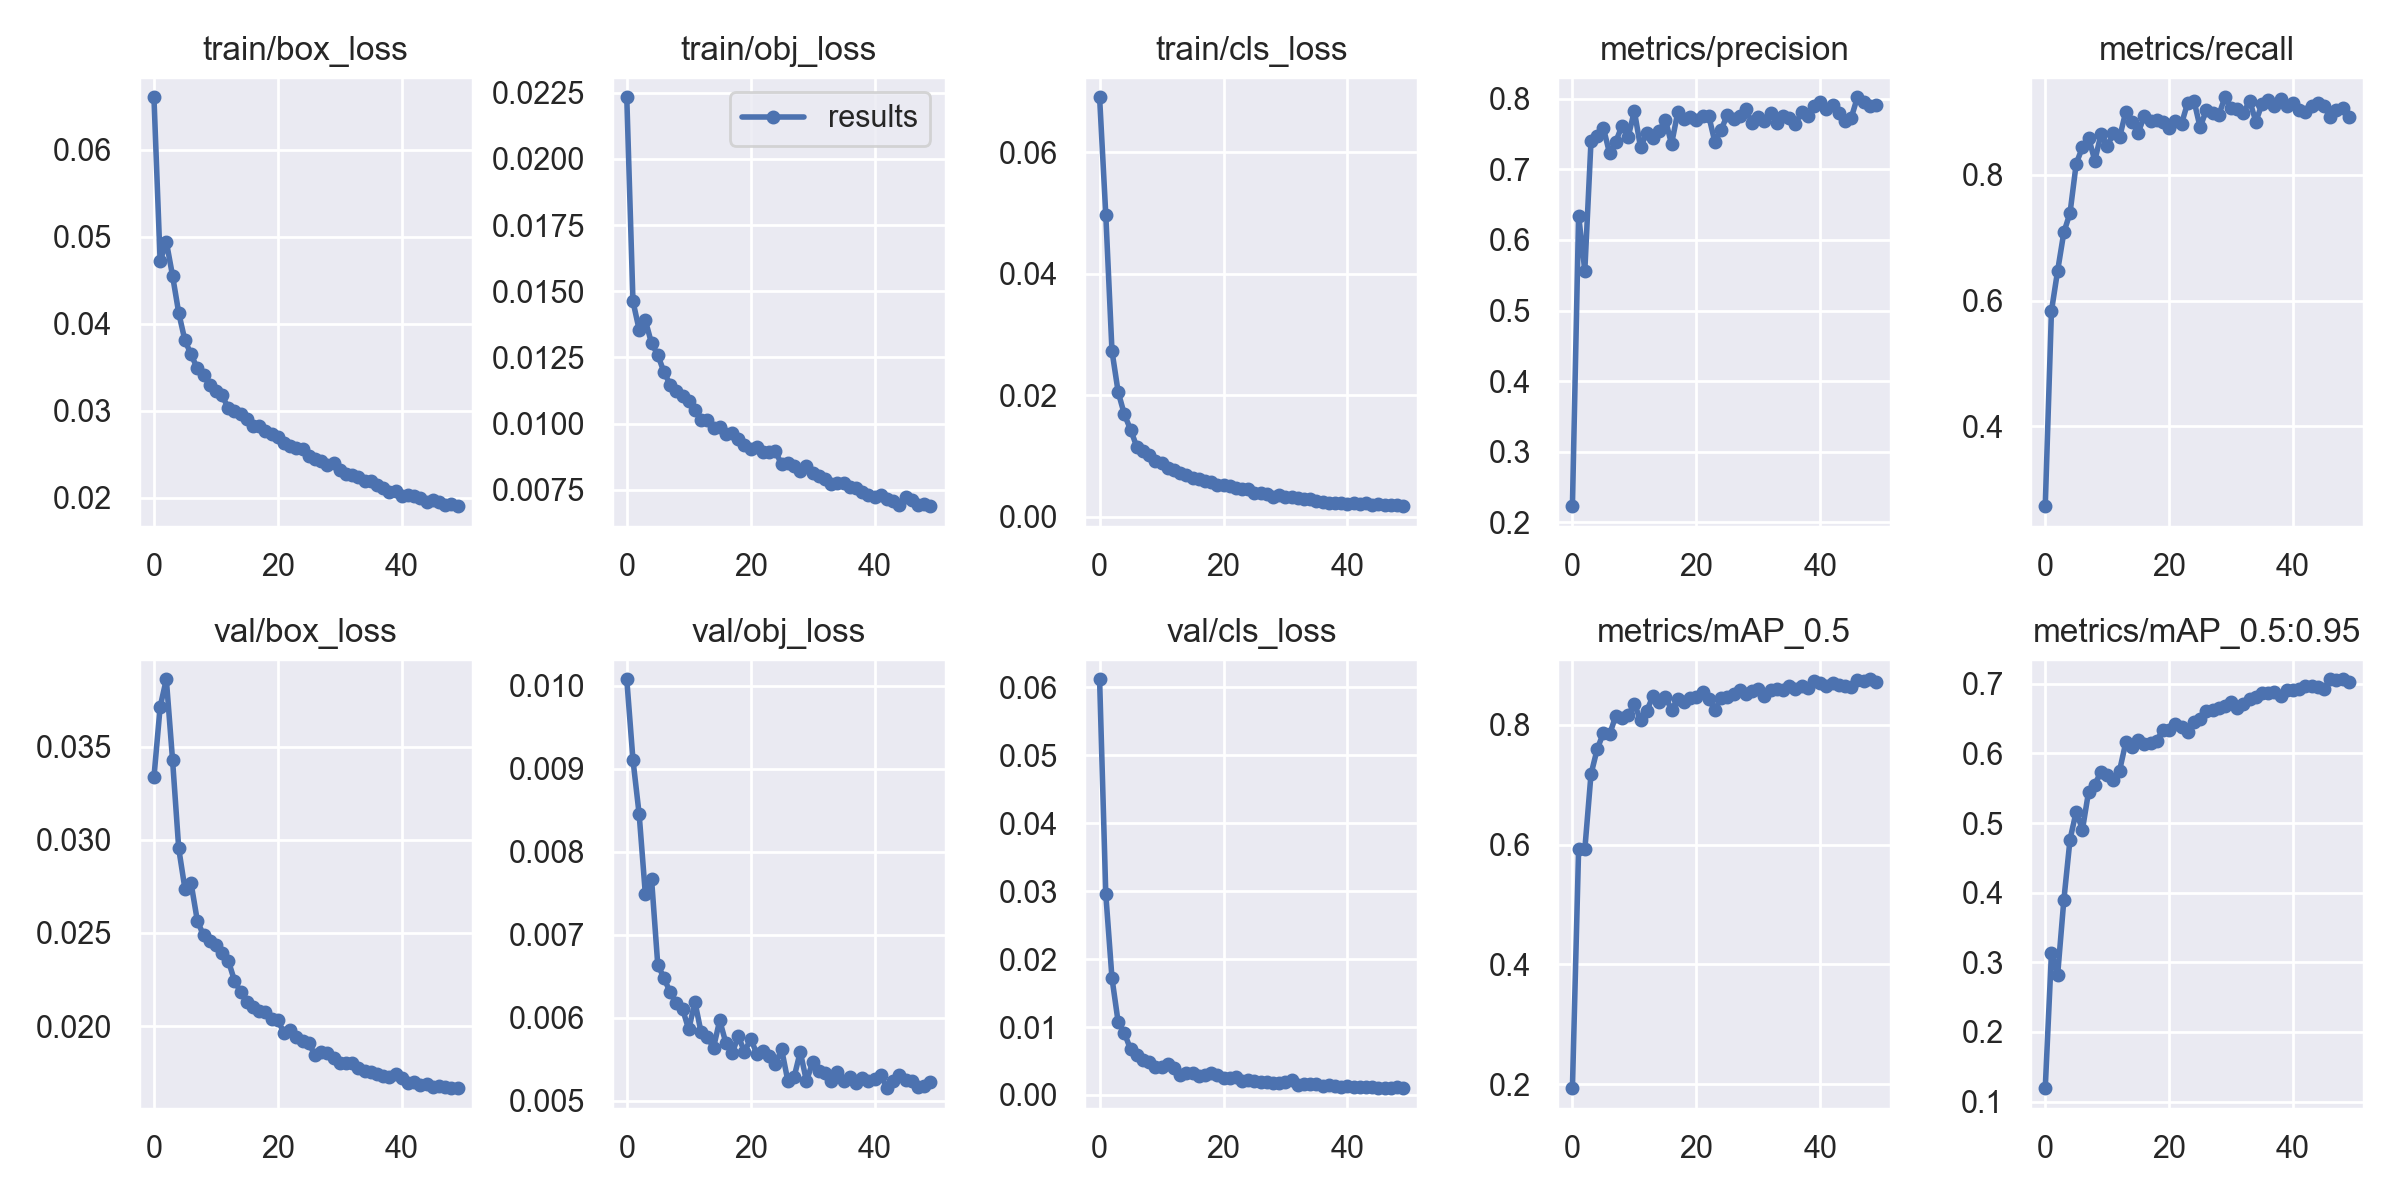

Values plotted in this chart, from the file beside it:
epoch, train/box_loss, train/obj_loss, train/cls_loss, metrics/precision, metrics/recall, metrics/mAP_0.5, metrics/mAP_0.5:0.95, val/box_loss, val/obj_loss, val/cls_loss, x/lr0, x/lr1, x/lr2
0, 0.066, 0.02233, 0.06908, 0.2226, 0.273, 0.1935, 0.1192, 0.03335, 0.01008, 0.06121, 0.00333, 0.00333, 0.07003
1, 0.04716, 0.01462, 0.04973, 0.6345, 0.5832, 0.5921, 0.3132, 0.03713, 0.009105, 0.02956, 0.006657, 0.006657, 0.04003
2, 0.0494, 0.01354, 0.0273, 0.5564, 0.6474, 0.5918, 0.282, 0.03862, 0.008449, 0.01721, 0.009961, 0.009961, 0.009997
3, 0.04552, 0.0139, 0.02054, 0.74, 0.7082, 0.7174, 0.3891, 0.0343, 0.007485, 0.01071, 0.00992, 0.00992, 0.00992
4, 0.04123, 0.01303, 0.01686, 0.7469, 0.7393, 0.7594, 0.4763, 0.02953, 0.007669, 0.009138, 0.00992, 0.00992, 0.00992
5, 0.03807, 0.0126, 0.01435, 0.7587, 0.8178, 0.7862, 0.5165, 0.02738, 0.006639, 0.006712, 0.009859, 0.009859, 0.009859
6, 0.03646, 0.01195, 0.01155, 0.7229, 0.8437, 0.7839, 0.4903, 0.02765, 0.006477, 0.005902, 0.00978, 0.00978, 0.00978
7, 0.03485, 0.01148, 0.01079, 0.7392, 0.859, 0.8148, 0.5452, 0.02566, 0.006305, 0.005147, 0.009684, 0.009684, 0.009684
8, 0.0341, 0.01123, 0.01026, 0.762, 0.8224, 0.8105, 0.5553, 0.02487, 0.006172, 0.004838, 0.009572, 0.009572, 0.009572
9, 0.03297, 0.01105, 0.009113, 0.7463, 0.8647, 0.8164, 0.5738, 0.02458, 0.006104, 0.004119, 0.009443, 0.009443, 0.009443
10, 0.03222, 0.01086, 0.008937, 0.7828, 0.8456, 0.8342, 0.5684, 0.02435, 0.005857, 0.004191, 0.0093, 0.0093, 0.0093
11, 0.03175, 0.01053, 0.008055, 0.7312, 0.8658, 0.8082, 0.5624, 0.02394, 0.006188, 0.004577, 0.009141, 0.009141, 0.009141
12, 0.03029, 0.01012, 0.007634, 0.7521, 0.8596, 0.8233, 0.5753, 0.02351, 0.005821, 0.003982, 0.008967, 0.008967, 0.008967
13, 0.02996, 0.01015, 0.007149, 0.7451, 0.9002, 0.8476, 0.6158, 0.02244, 0.005768, 0.00291, 0.00878, 0.00878, 0.00878
14, 0.02957, 0.009821, 0.0069, 0.7544, 0.8845, 0.8385, 0.609, 0.02182, 0.005637, 0.003219, 0.00858, 0.00858, 0.00858
15, 0.02903, 0.009876, 0.00633, 0.7706, 0.867, 0.8467, 0.6194, 0.0213, 0.005966, 0.003176, 0.008368, 0.008368, 0.008368
16, 0.02824, 0.009617, 0.006169, 0.736, 0.8936, 0.8251, 0.6131, 0.02102, 0.005693, 0.0028, 0.008145, 0.008145, 0.008145
17, 0.02825, 0.009661, 0.005925, 0.781, 0.8856, 0.8426, 0.6147, 0.02081, 0.005568, 0.002884, 0.007911, 0.007911, 0.007911
18, 0.02762, 0.009404, 0.005657, 0.772, 0.8876, 0.8382, 0.6185, 0.02078, 0.005777, 0.003308, 0.007668, 0.007668, 0.007668
19, 0.02732, 0.009177, 0.005294, 0.7737, 0.8833, 0.8444, 0.6341, 0.02035, 0.005587, 0.00289, 0.007416, 0.007416, 0.007416
20, 0.02703, 0.009059, 0.005294, 0.7707, 0.8738, 0.8456, 0.6333, 0.02031, 0.005743, 0.002429, 0.007157, 0.007157, 0.007157
21, 0.0263, 0.009114, 0.005025, 0.7756, 0.885, 0.8545, 0.6428, 0.01963, 0.005564, 0.002493, 0.006891, 0.006891, 0.006891
22, 0.02595, 0.008933, 0.004734, 0.7763, 0.8812, 0.8435, 0.6374, 0.01981, 0.005596, 0.002646, 0.006619, 0.006619, 0.006619
23, 0.0257, 0.00891, 0.004597, 0.7385, 0.9147, 0.8242, 0.6301, 0.0194, 0.005542, 0.002123, 0.006343, 0.006343, 0.006343
24, 0.02558, 0.008948, 0.004575, 0.7561, 0.9181, 0.845, 0.6453, 0.01919, 0.005444, 0.002182, 0.006064, 0.006064, 0.006064
25, 0.02481, 0.008456, 0.003899, 0.7772, 0.8753, 0.847, 0.6496, 0.01907, 0.005617, 0.002076, 0.005783, 0.005783, 0.005783
26, 0.02442, 0.008525, 0.003996, 0.7719, 0.9031, 0.851, 0.6605, 0.01845, 0.005236, 0.001984, 0.0055, 0.0055, 0.0055
27, 0.02425, 0.008402, 0.00383, 0.7752, 0.8978, 0.8575, 0.6619, 0.01861, 0.005279, 0.001878, 0.005217, 0.005217, 0.005217
28, 0.02372, 0.008203, 0.003332, 0.7852, 0.8946, 0.8516, 0.6652, 0.01857, 0.005587, 0.001733, 0.004936, 0.004936, 0.004936
29, 0.02397, 0.008393, 0.003596, 0.7664, 0.9233, 0.857, 0.6677, 0.01829, 0.005236, 0.001815, 0.004657, 0.004657, 0.004657
30, 0.02322, 0.008148, 0.003338, 0.775, 0.9055, 0.86, 0.674, 0.01804, 0.005459, 0.001975, 0.004381, 0.004381, 0.004381
31, 0.02275, 0.008011, 0.003297, 0.7683, 0.9049, 0.8475, 0.6655, 0.018, 0.005359, 0.0022, 0.004109, 0.004109, 0.004109
32, 0.02259, 0.007894, 0.003173, 0.78, 0.8988, 0.8572, 0.6703, 0.01803, 0.00533, 0.001542, 0.003843, 0.003843, 0.003843
33, 0.02236, 0.007717, 0.00291, 0.7653, 0.9173, 0.8591, 0.6785, 0.01776, 0.005236, 0.001583, 0.003584, 0.003584, 0.003584
34, 0.02193, 0.007763, 0.002898, 0.7763, 0.8847, 0.8585, 0.6815, 0.01759, 0.005339, 0.001568, 0.003332, 0.003332, 0.003332
35, 0.02188, 0.007754, 0.002589, 0.7727, 0.913, 0.8649, 0.6861, 0.01752, 0.005233, 0.001568, 0.003089, 0.003089, 0.003089
36, 0.02147, 0.007602, 0.002491, 0.7645, 0.9185, 0.8602, 0.6864, 0.01743, 0.005288, 0.001327, 0.002855, 0.002855, 0.002855
37, 0.02113, 0.007549, 0.002353, 0.7815, 0.9094, 0.8645, 0.6885, 0.01732, 0.005211, 0.001423, 0.002632, 0.002632, 0.002632
38, 0.02068, 0.007412, 0.002246, 0.7756, 0.9204, 0.8621, 0.6824, 0.01728, 0.005273, 0.001272, 0.00242, 0.00242, 0.00242
39, 0.02076, 0.007286, 0.002215, 0.7902, 0.9099, 0.873, 0.6915, 0.01742, 0.005241, 0.001206, 0.00222, 0.00222, 0.00222
40, 0.02018, 0.00721, 0.002169, 0.795, 0.9141, 0.8702, 0.6917, 0.0172, 0.005254, 0.001277, 0.002033, 0.002033, 0.002033
41, 0.02028, 0.007286, 0.002296, 0.786, 0.9029, 0.8647, 0.692, 0.01697, 0.005306, 0.001247, 0.001859, 0.001859, 0.001859
42, 0.02021, 0.007151, 0.002185, 0.7909, 0.8998, 0.8698, 0.6961, 0.01698, 0.005149, 0.001171, 0.0017, 0.0017, 0.0017
43, 0.01997, 0.007087, 0.002277, 0.7802, 0.91, 0.8671, 0.6967, 0.01683, 0.005232, 0.001165, 0.001557, 0.001557, 0.001557
44, 0.01956, 0.006927, 0.001978, 0.7688, 0.9144, 0.865, 0.6959, 0.01687, 0.005313, 0.001167, 0.001428, 0.001428, 0.001428
45, 0.01975, 0.007214, 0.002101, 0.7731, 0.9093, 0.8624, 0.6927, 0.01675, 0.005248, 0.001081, 0.001316, 0.001316, 0.001316
46, 0.01952, 0.007096, 0.001934, 0.8023, 0.8912, 0.8752, 0.7062, 0.01677, 0.00524, 0.001005, 0.00122, 0.00122, 0.00122
47, 0.01915, 0.006909, 0.001941, 0.7959, 0.9028, 0.8738, 0.7048, 0.01675, 0.005169, 0.001053, 0.001141, 0.001141, 0.001141
48, 0.01928, 0.006975, 0.001876, 0.7898, 0.9069, 0.8759, 0.7065, 0.01667, 0.00518, 0.001119, 0.00108, 0.00108, 0.00108
49, 0.01903, 0.006881, 0.001754, 0.7915, 0.8926, 0.872, 0.7028, 0.01668, 0.005224, 0.001042, 0.001035, 0.001035, 0.001035
